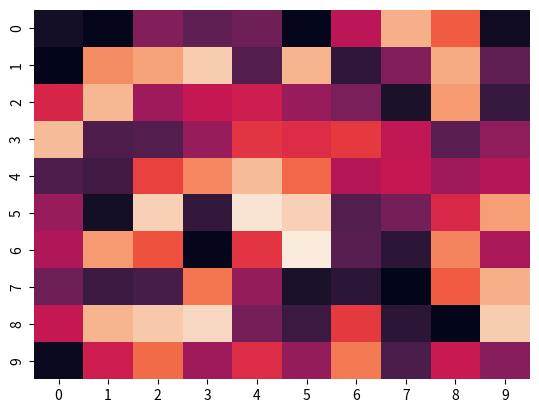

Source code (Python):
# importing the modules
import numpy as np
import seaborn as sn
import matplotlib.pyplot as plt

# generating 2-D 10x10 matrix of random numbers
# from 1 to 100
data = np.random.randint(low=1,
						high=100,
						size=(10, 10))

# setting the parameter values
cbar = False

# plotting the heatmap
hm = sn.heatmap(data=data,
				cbar=cbar)

# displaying the plotted heatmap
plt.show()
